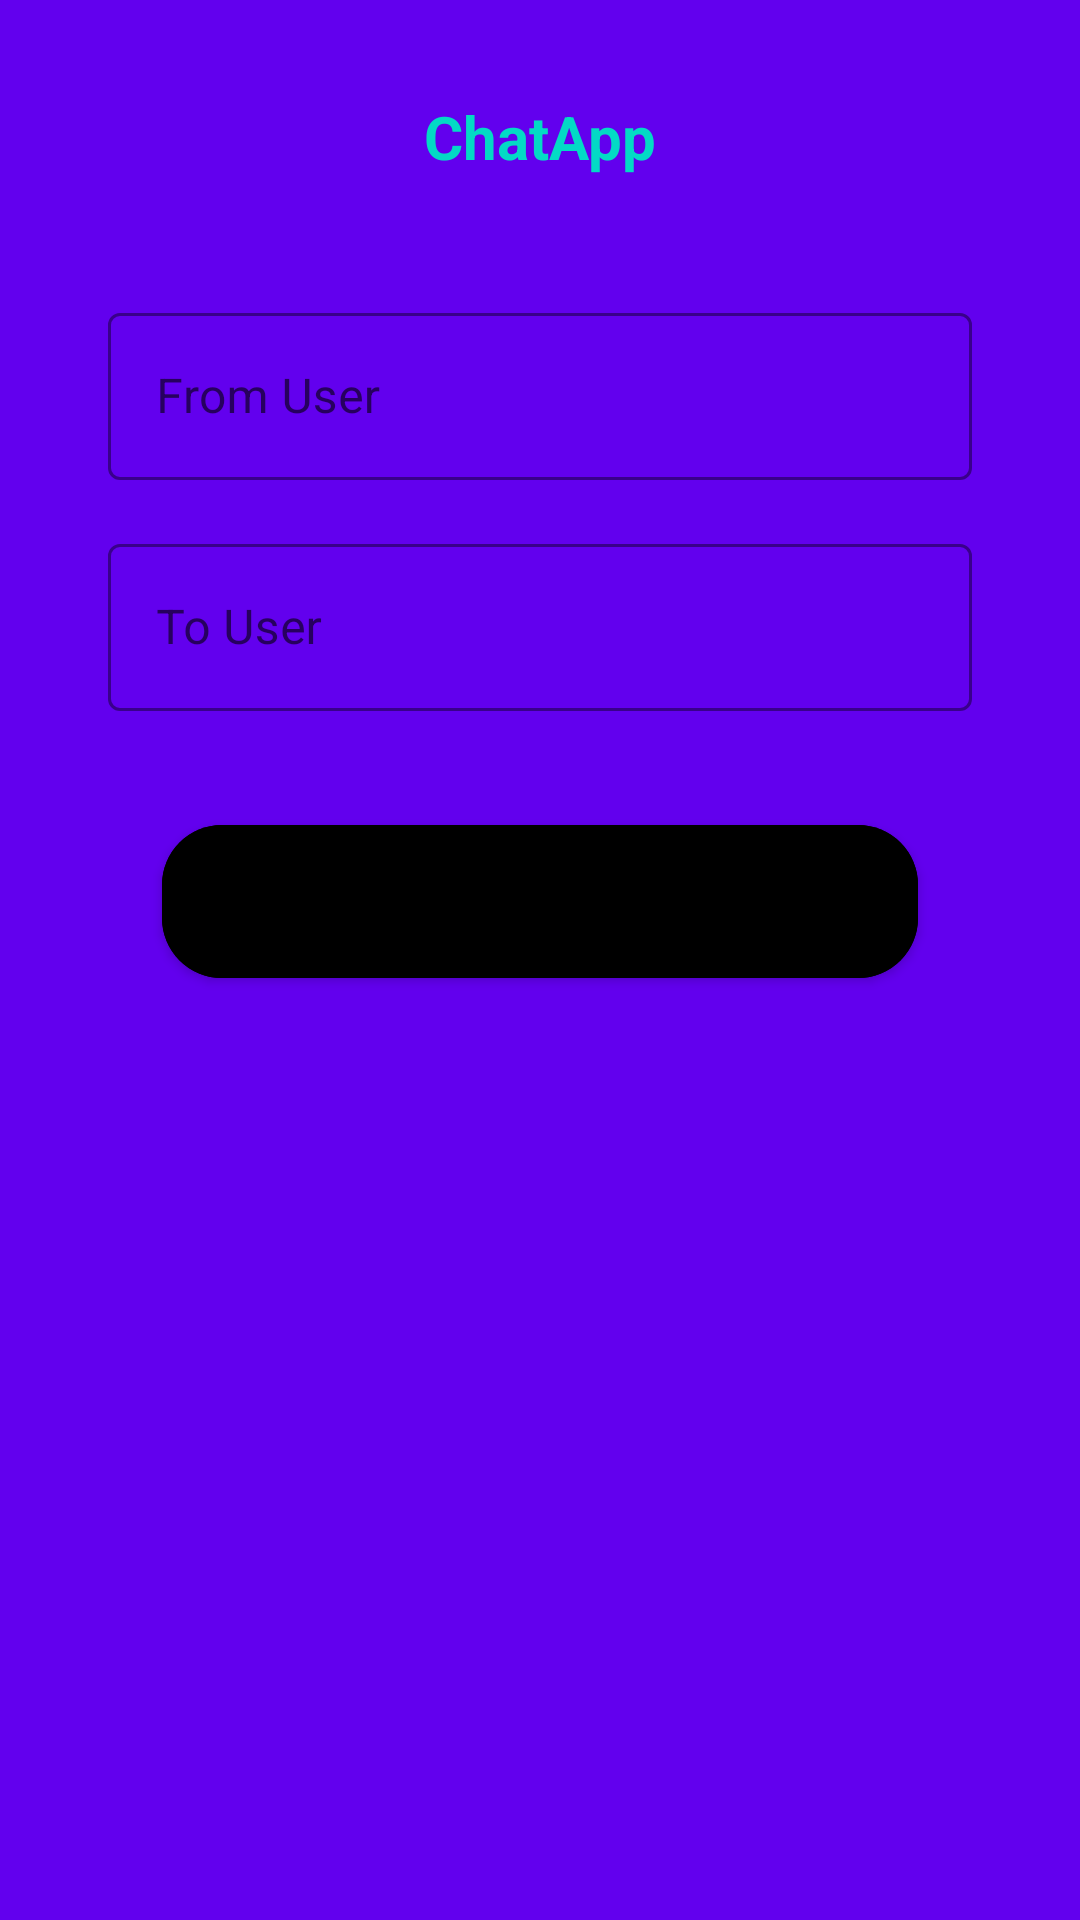

Layout XML and referenced resources for this Android screen:
<!-- AndroidManifest.xml: application theme Theme.ChatApp -->
<!-- res/layout/activity_main.xml -->
<?xml version="1.0" encoding="utf-8"?>
<androidx.constraintlayout.widget.ConstraintLayout xmlns:android="http://schemas.android.com/apk/res/android"
    xmlns:app="http://schemas.android.com/apk/res-auto"
    xmlns:tools="http://schemas.android.com/tools"
    android:layout_width="match_parent"
    android:layout_height="match_parent"
    >

    <TextView
        android:id="@+id/tv_title"
        android:layout_width="wrap_content"
        android:layout_height="wrap_content"
        android:layout_marginTop="16dp"
        android:padding="16dp"
        android:text="@string/app_name"
        android:textColor="@color/colorAccent"
        android:textSize="20sp"
        android:textStyle="bold"
        app:layout_constraintEnd_toEndOf="parent"
        app:layout_constraintStart_toStartOf="parent"
        app:layout_constraintTop_toTopOf="parent" />

    <com.google.android.material.textfield.TextInputLayout
        android:id="@+id/txtLayoutFromUser"
        style="@style/Widget.MaterialComponents.TextInputLayout.OutlinedBox"
        android:layout_width="0dp"
        android:layout_height="wrap_content"
        android:layout_marginTop="24dp"
        app:boxStrokeColor="@drawable/input_text_color"
        app:hintTextColor="@drawable/input_text_color"
        app:layout_constraintEnd_toEndOf="parent"
        app:layout_constraintStart_toStartOf="parent"
        app:layout_constraintTop_toBottomOf="@id/tv_title"
        app:layout_constraintWidth_percent="0.8">

        <com.google.android.material.textfield.TextInputEditText
            android:id="@+id/from_user"
            android:layout_width="match_parent"
            android:layout_height="match_parent"
            android:hint="@string/from_user"
            android:maxLength="30"
            android:imeOptions="actionSend"
            android:maxLines="1"
            android:singleLine="true"
            android:textColor="@color/white" />
    </com.google.android.material.textfield.TextInputLayout>

    <com.google.android.material.textfield.TextInputLayout
        android:id="@+id/txtLayoutToUser"
        style="@style/Widget.MaterialComponents.TextInputLayout.OutlinedBox"
        android:layout_width="0dp"
        android:layout_height="wrap_content"
        android:layout_marginTop="16dp"
        app:boxStrokeColor="@drawable/input_text_color"
        app:hintTextColor="@drawable/input_text_color"
        app:layout_constraintEnd_toEndOf="parent"
        app:layout_constraintStart_toStartOf="parent"
        app:layout_constraintTop_toBottomOf="@id/txtLayoutFromUser"
        app:layout_constraintWidth_percent="0.8">

        <com.google.android.material.textfield.TextInputEditText
            android:id="@+id/to_user"
            android:layout_width="match_parent"
            android:layout_height="match_parent"
            android:hint="@string/to_user"
            android:maxLength="50"
            android:imeOptions="actionSend"
            android:maxLines="1"
            android:singleLine="true"
            android:textColor="@color/white" />
    </com.google.android.material.textfield.TextInputLayout>

    <com.google.android.material.button.MaterialButton
        android:id="@+id/btnChat"
        android:layout_width="0dp"
        android:layout_height="wrap_content"
        android:layout_marginTop="32dp"
        android:padding="16dp"
        android:backgroundTint="@drawable/btn_color_action"
        android:text="@string/chat"
        android:textColor="@android:color/black"
        app:cornerRadius="20dp"
        app:layout_constraintEnd_toEndOf="parent"
        app:layout_constraintStart_toStartOf="parent"
        app:layout_constraintTop_toBottomOf="@+id/txtLayoutToUser"
        app:layout_constraintWidth_percent="0.7" />


</androidx.constraintlayout.widget.ConstraintLayout>
<!-- resources referenced by this layout -->
<resources>
  <string name="app_name">ChatApp</string>
  <string name="chat">Chat</string>
  <string name="from_user">From User</string>
  <string name="to_user">To User</string>
  <style name="Theme.ChatApp" parent="Theme.MaterialComponents.DayNight.NoActionBar">
          
          <item name="colorPrimary">@color/purple_500</item>
          <item name="colorPrimaryVariant">@color/purple_700</item>
          <item name="colorOnPrimary">@color/white</item>
          
          <item name="colorSecondary">@color/teal_200</item>
          <item name="colorSecondaryVariant">@color/teal_700</item>
          <item name="colorOnSecondary">@color/black</item>
          
          <item name="android:statusBarColor" tools:targetApi="l">?attr/colorPrimaryVariant</item>
          
          <item name="android:colorBackground">@color/colorPrimary</item>
          <item name="colorControlNormal">@color/white</item>
      </style>
  <!-- not gathered from this repository: default colours our renderer supplied (Android Studio template values) -->
  <color name="purple_500">#FF6200EE</color>
  <color name="purple_700">#FF3700B3</color>
  <color name="teal_200">#FF03DAC5</color>
  <color name="teal_700">#FF018786</color>
  <color name="black">#FF000000</color>
  <color name="white">#FFFFFFFF</color>
  <color name="colorPrimary">#FF6200EE</color>
  <color name="colorAccent">#FF03DAC5</color>
</resources>
